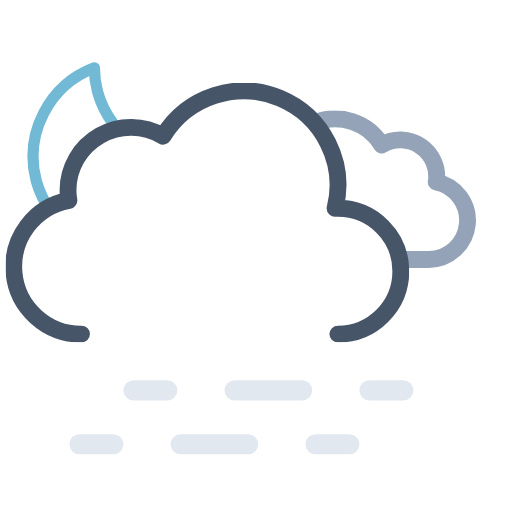
t = 0.00 s
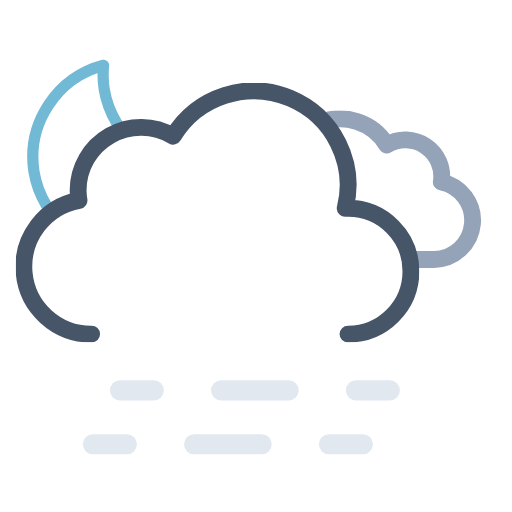
t = 0.75 s
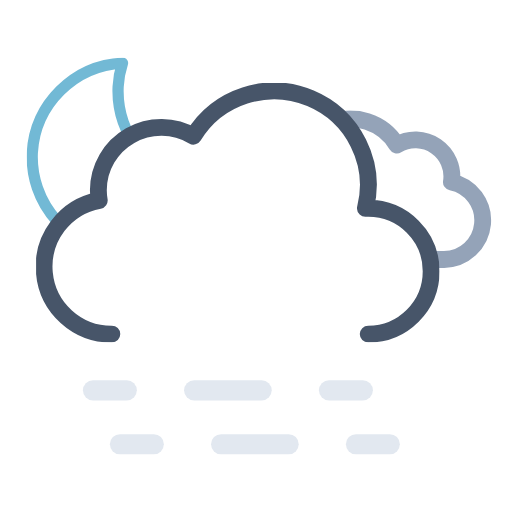
t = 2.25 s
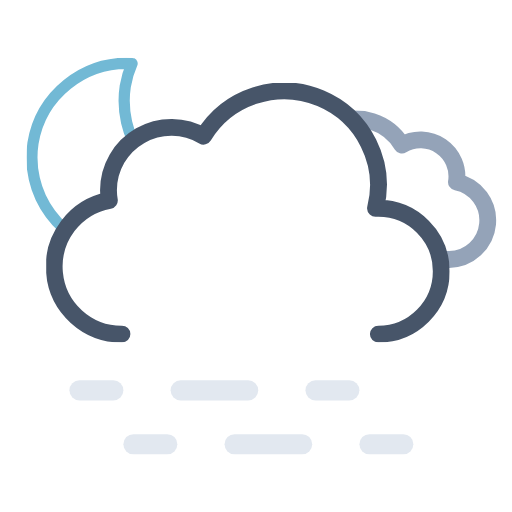
t = 3.00 s
t = 3.75 s: frame unchanged from t = 2.25 s, image omitted
t = 5.25 s: frame unchanged from t = 0.75 s, image omitted

The animated SVG that drew these frames (rendered in a browser with its animation timeline set to each time). Animation: 7 SMIL elements (animateTransform=7); one cycle of 6.00 s, repeats indefinitely.

<svg xmlns="http://www.w3.org/2000/svg" xmlns:xlink="http://www.w3.org/1999/xlink" viewBox="41.222 66.722 455.556 455.556"><defs><symbol id="d" viewBox="0 0 178 178"><path fill="none" stroke="#72b9d5" stroke-linecap="round" stroke-linejoin="round" stroke-width="10" d="M163.6 110.4a84.8 84.8 0 01-85.4-84.3A83.3 83.3 0 0181 5 84.7 84.7 0 005 88.7 84.8 84.8 0 0090.4 173a85.2 85.2 0 0082.6-63.1 88 88 0 01-9.4.5Z"><animateTransform additive="sum" attributeName="transform" dur="6s" repeatCount="indefinite" type="rotate" values="-15 86 86; 9 86 86; -15 86 86"/></path></symbol><symbol id="f" viewBox="0 0 214.3 140.1"><path fill="none" stroke="#94a3b8" stroke-linejoin="round" stroke-width="15" d="M7.5 100.2a32.4 32.4 0 0032.4 32.4h129.8v-.1l2.3.1a34.8 34.8 0 006.5-68.9 32.4 32.4 0 00-48.5-33 48.6 48.6 0 00-88.6 37.1h-1.5a32.4 32.4 0 00-32.4 32.4Z"/></symbol><symbol id="g" viewBox="0 0 359 231"><path fill="none" stroke="#475569" stroke-linecap="round" stroke-linejoin="round" stroke-width="15" d="M295.5 223.5a56 56 0 000-112l-2.5.1a83.9 83.9 0 00-153-64.2 56 56 0 00-84.6 48.1 56.6 56.6 0 00.8 9 60 60 0 0011.2 119"/></symbol><symbol id="e" overflow="visible" viewBox="0 0 447.7 371.5"><g clip-path="url(#a)"><use xlink:href="#f" width="214.3" height="140.1" transform="translate(195.51 165.01)"><animateTransform additive="sum" attributeName="transform" dur="6s" repeatCount="indefinite" type="translate" values="-9 0; 9 0; -9 0"/></use></g><use xlink:href="#g" width="359" height="231" transform="translate(0 140.5)"><animateTransform additive="sum" attributeName="transform" dur="6s" repeatCount="indefinite" type="translate" values="-18 0; 18 0; -18 0"/></use></symbol><symbol id="c" viewBox="0 0 512 371.5"><g clip-path="url(#b)"><use xlink:href="#d" width="178" height="178" transform="translate(65 118)"/></g><use xlink:href="#e" width="447.7" height="371.5" transform="translate(64.34)"/></symbol><symbol id="h" overflow="visible" viewBox="0 0 258 66"><g><path fill="none" stroke="#e2e8f0" stroke-linecap="round" stroke-miterlimit="10" stroke-width="18" d="M9 57h30"/><path fill="none" stroke="#e2e8f0" stroke-dasharray="60 60" stroke-linecap="round" stroke-miterlimit="10" stroke-width="18" d="M99 57h90"/><path fill="none" stroke="#e2e8f0" stroke-linecap="round" stroke-miterlimit="10" stroke-width="18" d="M219 57h30"/><animateTransform additive="sum" attributeName="transform" dur="6s" repeatCount="indefinite" type="translate" values="-24 0; 24 0; -24 0"/></g><g><path fill="none" stroke="#e2e8f0" stroke-linecap="round" stroke-miterlimit="10" stroke-width="18" d="M9 9h30"/><path fill="none" stroke="#e2e8f0" stroke-dasharray="60 60" stroke-linecap="round" stroke-miterlimit="10" stroke-width="18" d="M99 9h90"/><path fill="none" stroke="#e2e8f0" stroke-linecap="round" stroke-miterlimit="10" stroke-width="18" d="M219 9h30"/><animateTransform additive="sum" attributeName="transform" dur="6s" repeatCount="indefinite" type="translate" values="24 0; -24 0; 24 0"/></g></symbol><clipPath id="a"><path fill="none" d="M351.5 308a56 56 0 00-56-56l-2.5.1A83.7 83.7 0 00211.5 148V0h236.2v308Z"><animateTransform additive="sum" attributeName="transform" dur="6s" repeatCount="indefinite" type="translate" values="-18 0; 18 0; -18 0"/></path></clipPath><clipPath id="b"><path fill="none" d="M276 148a83.8 83.8 0 00-71.4 40 56 56 0 00-84.6 48 56.6 56.6 0 00.8 9A60 60 0 0072 304H0V0h276Z"><animateTransform additive="sum" attributeName="transform" dur="6s" repeatCount="indefinite" type="translate" values="-18 0; 18 0; -18 0"/></path></clipPath></defs><use xlink:href="#c" width="512" height="371.5"/><use xlink:href="#h" width="258" height="66" transform="translate(127 405)"/></svg>
